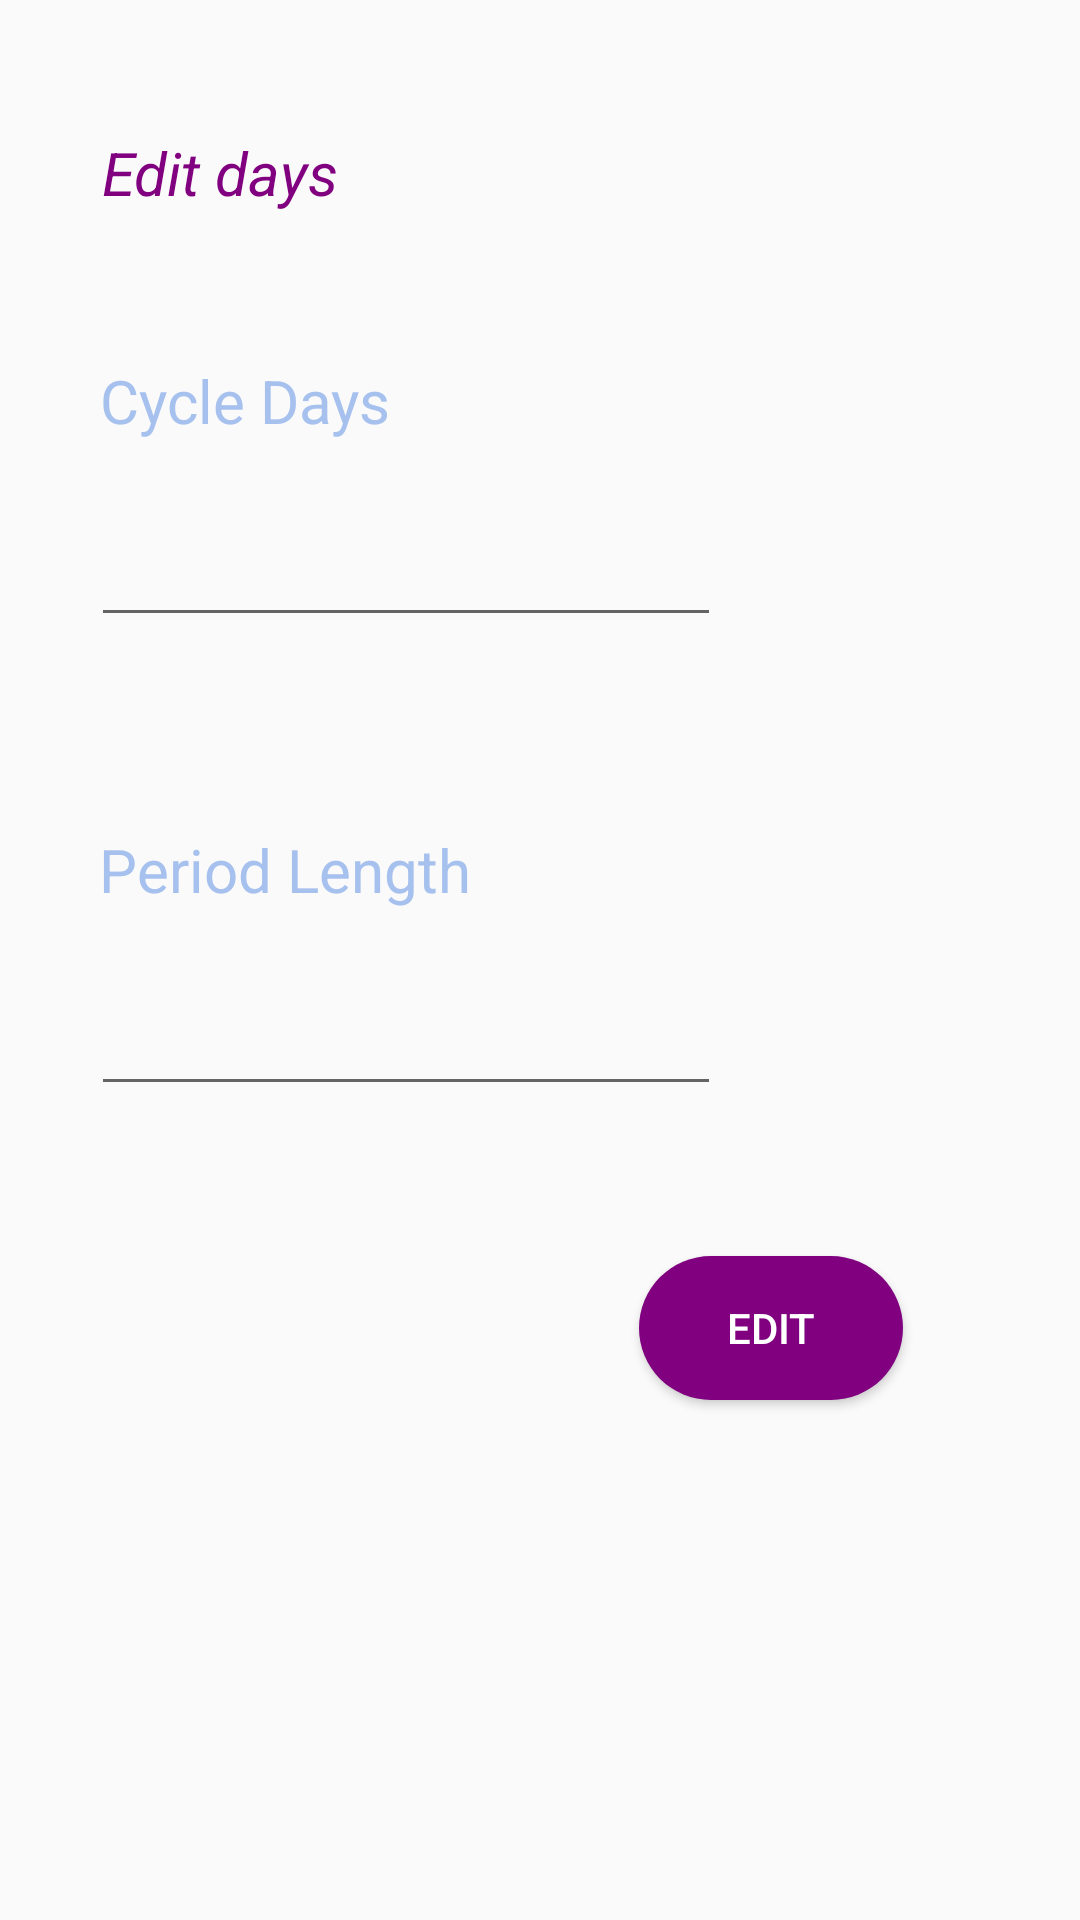

Write the Android layout XML for this screen, with the resource values it uses.
<!-- AndroidManifest.xml: application theme AppTheme -->
<!-- res/layout/settings_layout.xml -->
<?xml version="1.0" encoding="utf-8"?>
<androidx.constraintlayout.widget.ConstraintLayout xmlns:android="http://schemas.android.com/apk/res/android"
xmlns:app="http://schemas.android.com/apk/res-auto"
xmlns:tools="http://schemas.android.com/tools"
android:layout_width="match_parent"
android:layout_height="match_parent"
    >


    <TextView
        android:id="@+id/textView"
        android:layout_width="wrap_content"
        android:layout_height="wrap_content"
        android:layout_marginTop="120dp"
        android:text="Cycle Days"
        android:textColor="#a6c1ee"
        android:textSize="20sp"
        app:layout_constraintEnd_toEndOf="parent"
        app:layout_constraintHorizontal_bias="0.127"
        app:layout_constraintStart_toStartOf="parent"
        app:layout_constraintTop_toTopOf="parent" />

    <EditText
        android:id="@+id/editText"
        android:layout_width="wrap_content"
        android:layout_height="wrap_content"
        android:layout_marginTop="24dp"
        android:ems="10"
        android:inputType="textPersonName"
        android:text=""
        app:layout_constraintEnd_toEndOf="parent"
        app:layout_constraintHorizontal_bias="0.202"
        app:layout_constraintStart_toStartOf="parent"
        app:layout_constraintTop_toBottomOf="@+id/textView" />

    <TextView
        android:id="@+id/textView4"
        android:layout_width="wrap_content"
        android:layout_height="wrap_content"
        android:layout_marginTop="64dp"
        android:text="Period Length"
        android:textColor="#a6c1ee"
        android:textSize="20sp"
        app:layout_constraintEnd_toEndOf="parent"
        app:layout_constraintHorizontal_bias="0.14"
        app:layout_constraintStart_toStartOf="parent"
        app:layout_constraintTop_toBottomOf="@+id/editText" />

    <EditText
        android:id="@+id/editText2"
        android:layout_width="wrap_content"
        android:layout_height="wrap_content"
        android:layout_marginTop="24dp"
        android:ems="10"
        android:inputType="textPersonName"
        android:text=""
        app:layout_constraintEnd_toEndOf="parent"
        app:layout_constraintHorizontal_bias="0.202"
        app:layout_constraintStart_toStartOf="parent"
        app:layout_constraintTop_toBottomOf="@+id/textView4" />

    <TextView
        android:id="@+id/textView6"
        android:layout_width="wrap_content"
        android:layout_height="wrap_content"
        android:layout_marginTop="44dp"
        android:text="Edit days"
        android:textSize="20sp"
        android:textStyle="italic"
        android:textColor="@color/period_starts"
        app:layout_constraintEnd_toEndOf="parent"
        app:layout_constraintHorizontal_bias="0.121"
        app:layout_constraintStart_toStartOf="parent"
        app:layout_constraintTop_toTopOf="parent" />

    <Button
        android:id="@+id/button2"
        android:layout_width="wrap_content"
        android:layout_height="wrap_content"
        android:layout_marginTop="50dp"
        android:text="Edit"
        android:background="@drawable/rounded_corners"
        android:textColor="#ffffff"
        app:layout_constraintEnd_toEndOf="parent"
        app:layout_constraintHorizontal_bias="0.783"
        app:layout_constraintStart_toStartOf="parent"
        app:layout_constraintTop_toBottomOf="@+id/editText2" />
</androidx.constraintlayout.widget.ConstraintLayout>
<!-- resources referenced by this layout -->
<resources>
  <color name="period_starts">#800080</color>
  <!-- drawable rounded_corners (drawable) -->
  <?xml version="1.0" encoding="utf-8"?>
  <selector xmlns:android="http://schemas.android.com/apk/res/android">
      <item>
          <shape android:shape="rectangle">
              <corners android:radius="75dp"/>
              <solid android:color="@color/period_starts"/>
          </shape>
      </item>
  </selector>
  <style name="AppTheme" parent="Theme.AppCompat.Light.NoActionBar">
          
          <item name="colorPrimary">#ffb6c1</item>
          <item name="colorPrimaryDark">#ffb6c1</item>
          <item name="colorAccent">@color/colorAccent</item>
      </style>
  <color name="colorAccent">#D81B60</color>
</resources>
